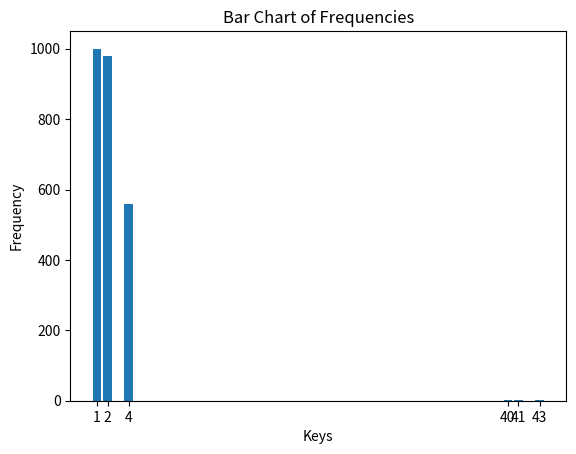

Write the Python code that produced this figure.

import matplotlib.pyplot as plt

# Your frequency dictionary
freq = {1: 1000, 2: 980, 4: 560, 40: 3, 41: 1, 43: 1}

# Create lists for the keys and values
keys = list(freq.keys())
values = list(freq.values())

# Create the bar chart
plt.bar(keys, values)

# Add labels and title
plt.xlabel('Keys')
plt.ylabel('Frequency')
plt.title('Bar Chart of Frequencies')

# Show the plot
plt.xticks(keys)  # Ensure all keys are shown on the x-axis
plt.show()
